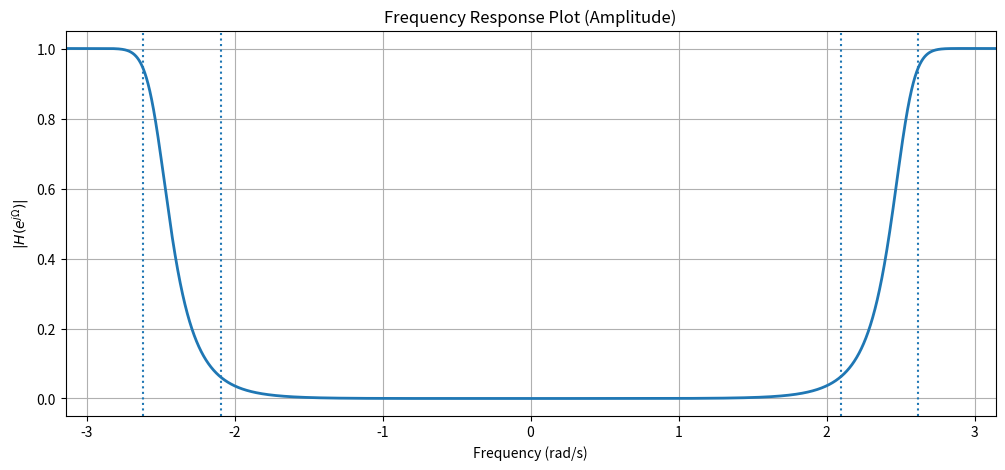
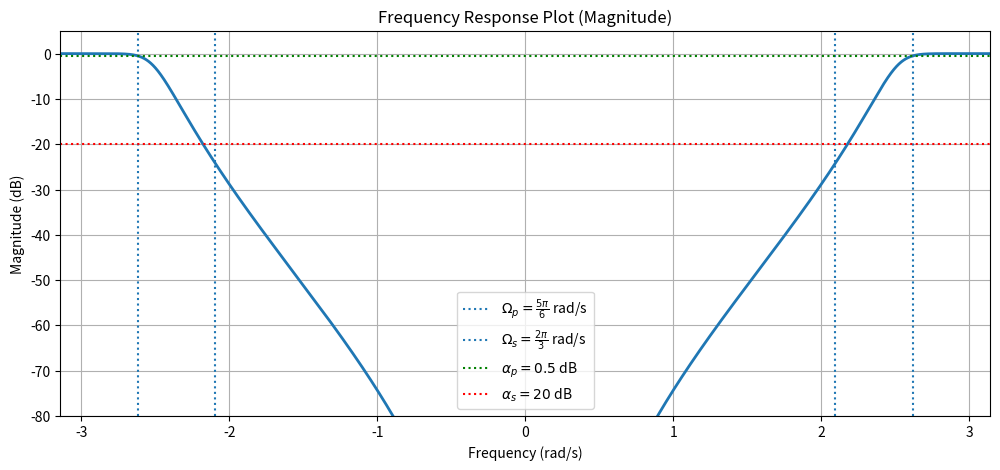

Write the Python code that produced these figures, in order.
import numpy as np
import matplotlib.pyplot as plt
from scipy import signal


# Transfer Function

b = 0.001376 * np.array([
     1,
    -5,
     10,
    -10,
     5,
    -1
])

a = np.array([
    1,
    2.9422,
    3.7338,
    2.4807,
    0.8541,
    0.1210
])


# Frequency Response

N = 4096

w, h = signal.freqz(b, a, worN=N)

# Proper symmetric extension to [-pi, pi]

w_full = np.concatenate((-np.flip(w[1:]), w))
h_full = np.concatenate((np.flip(h[1:]), h))

mag = np.abs(h_full)
mag_db = 20 * np.log10(mag + 1e-12)


# Frequency Specifications

Omega_p = (5 * np.pi) / 6
Omega_s = (2 * np.pi) / 3


# Plot 1: Amplitude Response

plt.figure(figsize=(12,5))

plt.plot(w_full, mag, linewidth=2)

# Specification frequencies

plt.axvline( Omega_p, linestyle=':')
plt.axvline(-Omega_p, linestyle=':')

plt.axvline( Omega_s, linestyle=':')
plt.axvline(-Omega_s, linestyle=':')

plt.title('Frequency Response Plot (Amplitude)')

plt.xlabel('Frequency (rad/s)')
plt.ylabel(r'$|H(e^{j\Omega})|$')

plt.xlim([-np.pi, np.pi])

plt.grid(True)

plt.show()


# Plot 2: dB Magnitude Response

plt.figure(figsize=(12,5))

plt.plot(w_full, mag_db, linewidth=2)

# Frequency specification lines

plt.axvline( Omega_p, linestyle=':',
             label=r'$\Omega_p=\frac{5\pi}{6}$ rad/s')

plt.axvline(-Omega_p, linestyle=':',)

plt.axvline( Omega_s, linestyle=':',
             label=r'$\Omega_s=\frac{2\pi}{3}$ rad/s')

plt.axvline(-Omega_s, linestyle=':')

# Attenuation specifications

plt.axhline(-0.5, linestyle=':',
            label=r'$\alpha_p=0.5$ dB',
            color='green')

plt.axhline(-20, linestyle=':',
            label=r'$\alpha_s=20$ dB',
            color='red')

plt.title('Frequency Response Plot (Magnitude)')

plt.xlabel('Frequency (rad/s)')
plt.ylabel('Magnitude (dB)')

plt.xlim([-np.pi, np.pi])
plt.ylim([-80, 5])

plt.grid(True)
plt.legend()

plt.show()


# Verification

_, Hp = signal.freqz(b, a, worN=[Omega_p])
_, Hs = signal.freqz(b, a, worN=[Omega_s])

Ap = -20*np.log10(np.abs(Hp[0]))
As = -20*np.log10(np.abs(Hs[0]))

print("Passband edge frequency Ωp =", Omega_p)
print("Passband attenuation =", Ap, "dB")

print()

print("Stopband edge frequency Ωs =", Omega_s)
print("Stopband attenuation =", As, "dB")
